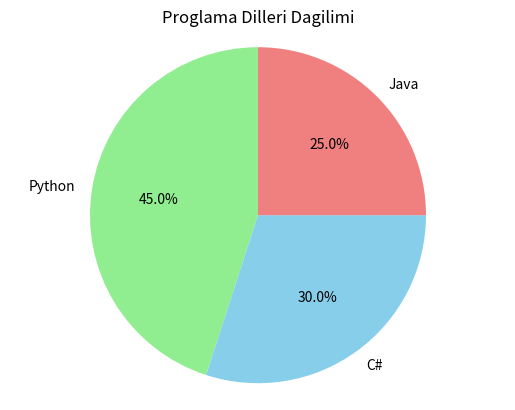

The matplotlib source for this figure:
#Pasta Grafigi (Pie Chart)

import matplotlib.pyplot as plt 

diller=["Python","C#","Java"]
oranlar=[45,30,25]
renkler=["lightgreen","skyblue","lightcoral"]

plt.pie(oranlar,labels=diller,colors=renkler,autopct="%1.1f%%",startangle=90)
plt.title("Proglama Dilleri Dagilimi")
plt.axis("equal")

plt.show()